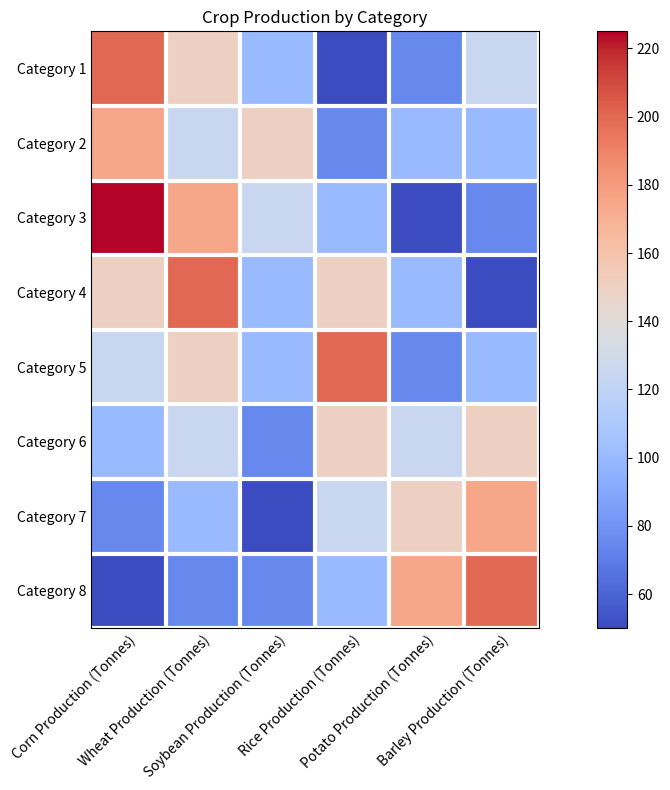

Reproduce this figure in Python. (Note: this script raises an exception after producing the figure.)

# Import necessary modules 
import matplotlib.pyplot as plt 
import numpy as np 
import pandas as pd 

# Define data 
data = {"Category": ["Category 1", "Category 2", "Category 3", "Category 4", "Category 5", "Category 6", "Category 7", "Category 8"],
        "Corn Production (Tonnes)": [200, 175, 225, 150, 125, 100, 75, 50],
        "Wheat Production (Tonnes)": [150, 125, 175, 200, 150, 125, 100, 75],
        "Soybean Production (Tonnes)": [100, 150, 125, 100, 100, 75, 50, 75],
        "Rice Production (Tonnes)": [50, 75, 100, 150, 200, 150, 125, 100],
        "Potato Production (Tonnes)": [75, 100, 50, 100, 75, 125, 150, 175],
        "Barley Production (Tonnes)": [125, 100, 75, 50, 100, 150, 175, 200]
        }

# Convert data into a pandas dataframe 
df = pd.DataFrame(data)

# Set figure size 
fig, ax = plt.subplots(figsize=(12, 8))

# Plot heatmap chart 
heatmap = ax.imshow(df.iloc[:, 1:].values, cmap='coolwarm')

# Set title 
plt.title("Crop Production by Category")

# Set x and y ticks 
ax.set_xticks(np.arange(len(df.columns[1:])))
ax.set_yticks(np.arange(len(df["Category"])))

# Set x and y tick labels 
ax.set_xticklabels(df.columns[1:], rotation=45, ha="right", rotation_mode="anchor")
ax.set_yticklabels(df["Category"])

# Set ticks and tick labels in the center of rows and columns 
ax.tick_params(axis='both', which='both', length=0)
ax.set_xticks(np.arange(len(df.columns[1:]))+0.5, minor=True)
ax.set_yticks(np.arange(len(df["Category"]))+0.5, minor=True)
ax.tick_params(axis='both', which='minor', length=0)
ax.grid(which="minor", color="w", linestyle='-', linewidth=3)

# Add colorbar 
plt.colorbar(heatmap)

# Automatically resize the image 
fig.tight_layout()

# Save the image 
plt.savefig("output/final/heatmap/png/20231228-134212_5.png", bbox_inches='tight')

# Clear the current image state 
plt.clf()
